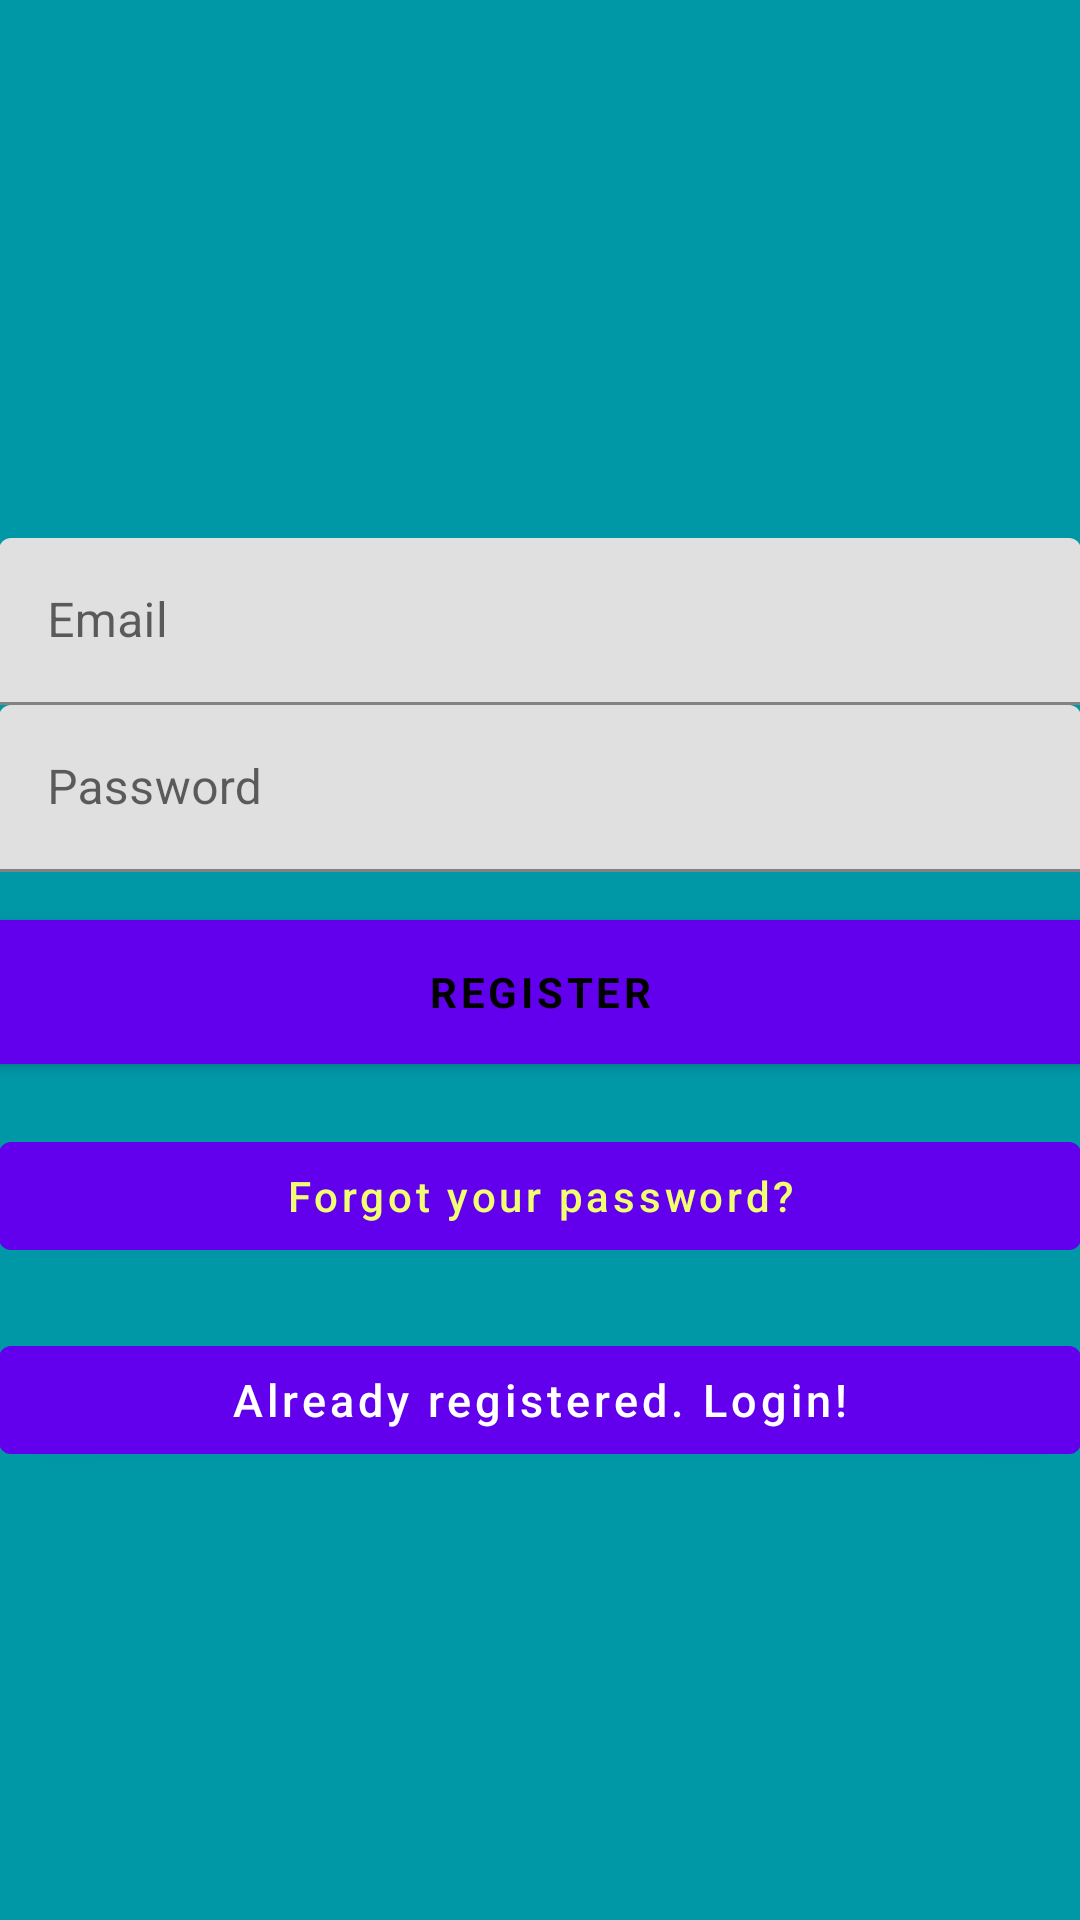

Android layout source for this screen:
<!-- AndroidManifest.xml: application theme Theme.KarWashAndAutoDetailing -->
<!-- res/layout/activity_signup.xml -->
<?xml version="1.0" encoding="utf-8"?>
<androidx.constraintlayout.widget.ConstraintLayout
    xmlns:android="http://schemas.android.com/apk/res/android"
    xmlns:app="http://schemas.android.com/apk/res-auto"
    xmlns:tools="http://schemas.android.com/tools"
    android:layout_width="match_parent"
    android:layout_height="match_parent"
    android:fitsSystemWindows="true"
    tools:context=".SignupActivity">

    <LinearLayout
        android:id="@+id/linearLayout"
        android:layout_width="0dp"
        android:layout_height="0dp"
        android:background="@color/colorPrimaryDark"
        android:gravity="center"
        android:orientation="vertical"
        android:padding="@dimen/activity_horizontal_margin"
        app:layout_constraintBottom_toBottomOf="parent"
        app:layout_constraintEnd_toEndOf="parent"
        app:layout_constraintStart_toStartOf="parent"
        app:layout_constraintTop_toTopOf="parent">


        <ImageView
            android:layout_width="@dimen/logo_w_h"
            android:layout_height="@dimen/logo_w_h"
            android:layout_gravity="center_horizontal"
            android:layout_marginBottom="30dp"
            android:src="@drawable/logo" />

        <com.google.android.material.textfield.TextInputLayout
            android:layout_width="match_parent"
            android:layout_height="wrap_content">

            <EditText
                android:id="@+id/email"
                android:layout_width="match_parent"
                android:layout_height="wrap_content"
                android:hint="@string/email"
                android:inputType="textEmailAddress"
                android:maxLines="1"
                android:singleLine="true"
                android:textColor="@android:color/white" />

        </com.google.android.material.textfield.TextInputLayout>

        <com.google.android.material.textfield.TextInputLayout
            android:layout_width="match_parent"
            android:layout_height="wrap_content">

            <EditText
                android:id="@+id/password"
                android:layout_width="match_parent"
                android:layout_height="wrap_content"
                android:focusableInTouchMode="true"
                android:hint="@string/hint_password"
                android:imeActionId="@+id/login"
                android:imeOptions="actionUnspecified"
                android:inputType="textPassword"
                android:maxLines="1"
                android:singleLine="true"
                android:textColor="@android:color/white" />

        </com.google.android.material.textfield.TextInputLayout>

        <Button
            android:id="@+id/sign_up_button"
            style="?android:textAppearanceSmall"
            android:layout_width="match_parent"
            android:layout_height="wrap_content"
            android:layout_marginTop="16dp"
            android:background="@color/colorAccent"
            android:text="@string/action_sign_in_short"
            android:textColor="@android:color/black"
            android:textStyle="bold" />

        <Button
            android:id="@+id/btn_reset_password"
            android:layout_width="fill_parent"
            android:layout_height="wrap_content"
            android:layout_marginTop="20dip"
            android:background="@null"
            android:text="@string/btn_forgot_password"
            android:textAllCaps="false"
            android:textColor="@color/colorAccent" />

        

        <Button
            android:id="@+id/sign_in_button"
            android:layout_width="fill_parent"
            android:layout_height="wrap_content"
            android:layout_marginTop="20dip"
            android:background="@null"
            android:text="@string/btn_link_to_login"
            android:textAllCaps="false"
            android:textColor="@color/white"
            android:textSize="15dp" />
    </LinearLayout>

    <ProgressBar
        android:id="@+id/progressBar"
        android:layout_width="30dp"
        android:layout_height="30dp"
        android:layout_gravity="center|bottom"
        android:layout_marginBottom="20dp"
        android:visibility="gone"
        app:layout_constraintBottom_toTopOf="parent"
        app:layout_constraintEnd_toStartOf="parent"
        app:layout_constraintStart_toStartOf="parent"
        app:layout_constraintTop_toTopOf="parent" />




</androidx.constraintlayout.widget.ConstraintLayout>
<!-- resources referenced by this layout -->
<resources>
  <color name="colorAccent">#f2fe71</color>
  <color name="colorPrimaryDark">#0097a7</color>
  <color name="white">#FFFFFFFF</color>
  <!-- drawable logo: png bitmap (drawable, 2331 bytes) -->
  <string name="action_sign_in_short">Register</string>
  <string name="btn_forgot_password">Forgot your password?</string>
  <string name="btn_link_to_login">Already registered. Login!</string>
  <string name="email">Email</string>
  <string name="hint_password">Password</string>
  <style name="Theme.KarWashAndAutoDetailing" parent="Theme.MaterialComponents.DayNight.DarkActionBar">
          
          <item name="colorPrimary">@color/purple_500</item>
          <item name="colorPrimaryVariant">@color/purple_700</item>
          <item name="colorOnPrimary">@color/white</item>
          
          <item name="colorSecondary">@color/teal_200</item>
          <item name="colorSecondaryVariant">@color/teal_700</item>
          <item name="colorOnSecondary">@color/black</item>
          
          <item name="android:statusBarColor" tools:targetApi="l">?attr/colorPrimaryVariant</item>
          
      </style>
  <color name="purple_500">#FF6200EE</color>
  <color name="purple_700">#FF3700B3</color>
  <color name="teal_200">#FF03DAC5</color>
  <color name="teal_700">#FF018786</color>
  <color name="black">#FF000000</color>
</resources>
